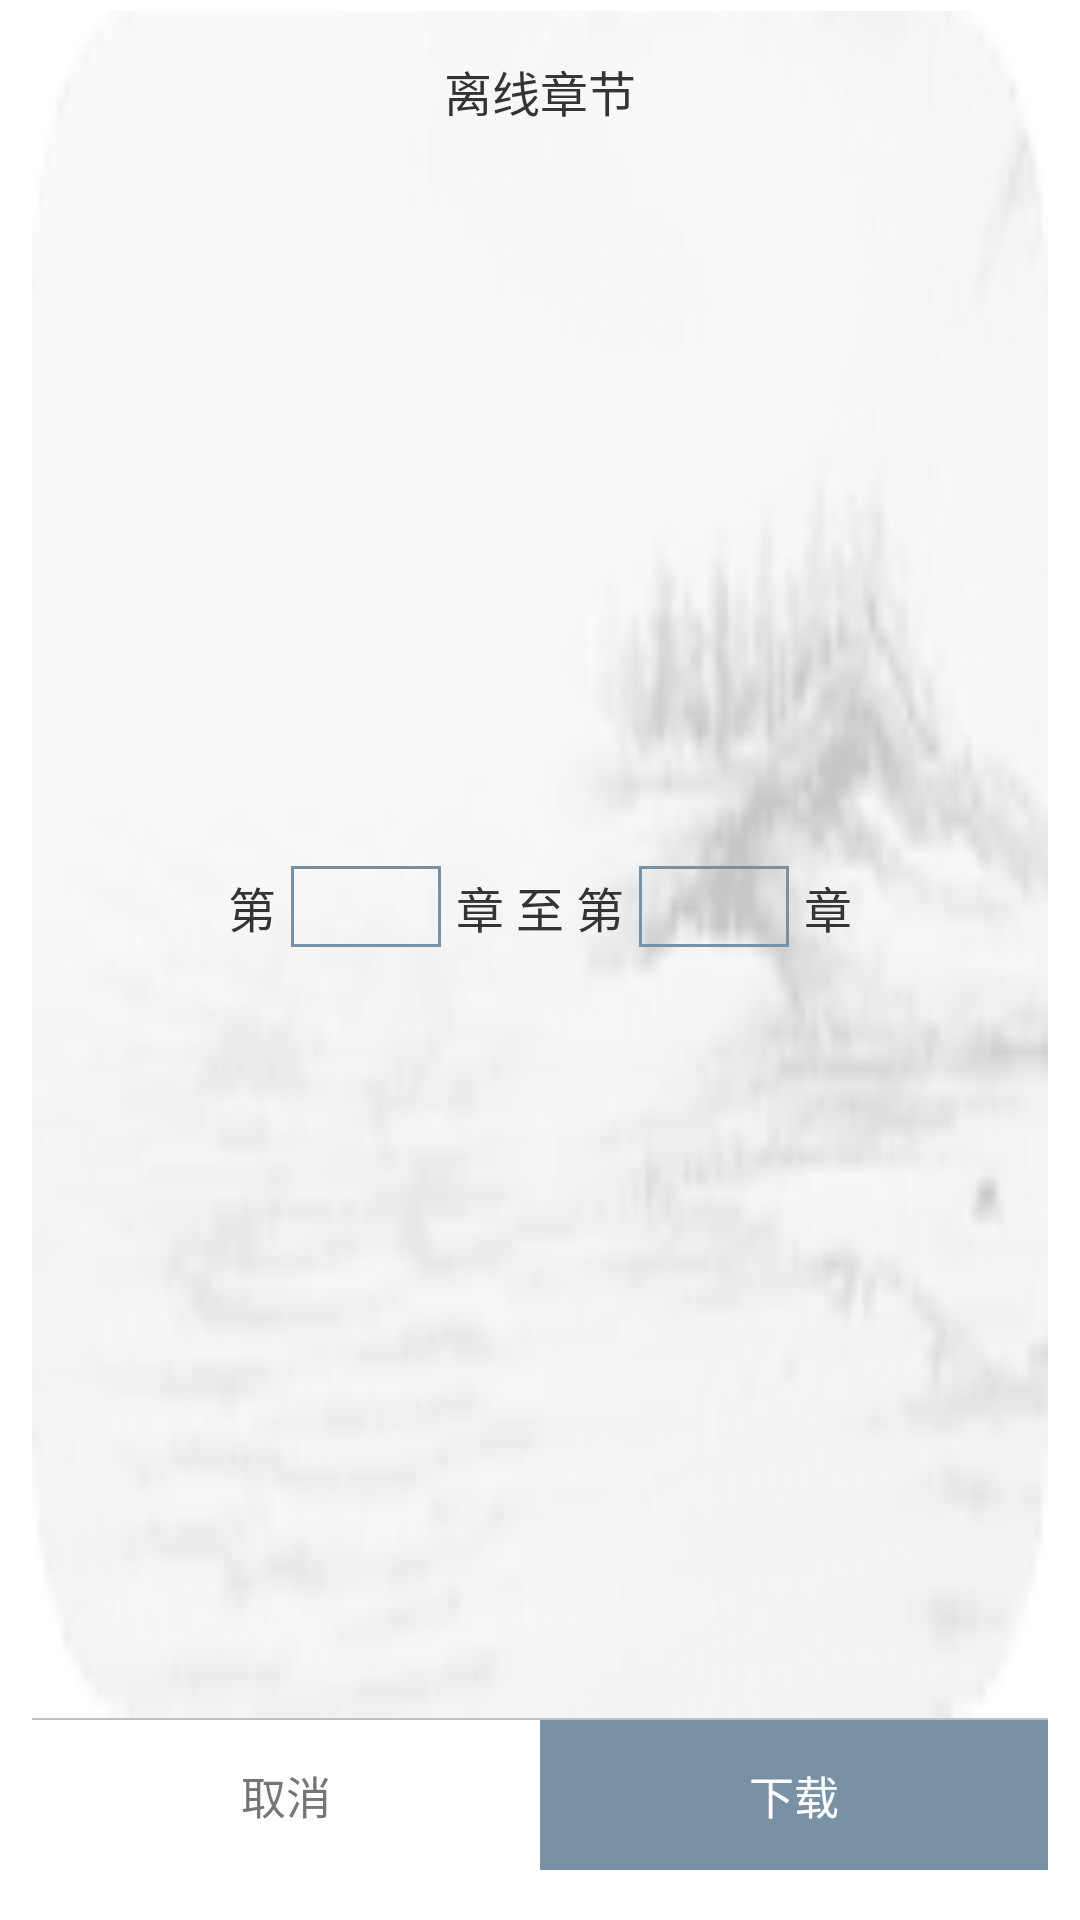

This screen was rendered from an Android layout file. Write that file and the resources it references.
<!-- AndroidManifest.xml: application theme Theme.LLYReader -->
<!-- res/layout/mprogress_dialog_downloadchoice.xml -->
<?xml version="1.0" encoding="utf-8"?>
<LinearLayout xmlns:android="http://schemas.android.com/apk/res/android"
    android:layout_width="260dp"
    android:layout_height="185dp"
    android:background="@mipmap/bg_search"
    android:gravity="center_horizontal"
    android:orientation="vertical"
    android:paddingBottom="16.5dp"
    android:paddingLeft="10.5dp"
    android:paddingRight="10.5dp"
    android:paddingTop="3.5dp"
    android:clickable="true">

    <LinearLayout
        android:layout_width="match_parent"
        android:layout_height="0dp"
        android:layout_weight="1"
        android:background="@mipmap/reader_main_bg1"
        android:orientation="vertical"
        android:paddingBottom="10dp"
        android:paddingTop="15dp">

        <TextView
            android:layout_width="wrap_content"
            android:layout_height="wrap_content"
            android:layout_gravity="center_horizontal"
            android:text="离线章节"
            android:textColor="@color/tv_btn_black"
            android:textSize="16sp" />

        <LinearLayout
            android:layout_width="match_parent"
            android:layout_height="match_parent"
            android:orientation="horizontal">
            <View
                android:layout_width="0dp"
                android:layout_height="0dp"
                android:layout_weight="1" />
            <TextView
                android:layout_width="wrap_content"
                android:layout_height="wrap_content"
                android:layout_gravity="center_vertical"
                android:layout_marginRight="5dp"
                android:text="第"
                android:textColor="@color/tv_btn_black"
                android:textSize="16sp" />

            <EditText
                android:id="@+id/edt_start"
                android:layout_width="50dp"
                android:layout_height="wrap_content"
                android:layout_gravity="center_vertical"
                android:background="@drawable/bg_edit"
                android:lines="1"
                android:maxLength="4"
                android:textCursorDrawable="@drawable/shape_text_cursor"
                android:paddingBottom="4dp"
                android:paddingLeft="5dp"
                android:paddingRight="5dp"
                android:paddingTop="4dp"
                android:numeric="integer"
                android:inputType="number"
                android:textSize="14sp"
                android:textColor="@color/tv_btn_black" />

            <TextView
                android:layout_width="wrap_content"
                android:layout_height="wrap_content"
                android:layout_gravity="center_vertical"
                android:layout_marginLeft="5dp"
                android:layout_marginRight="5dp"
                android:text="章 至 第"
                android:textColor="@color/tv_btn_black"
                android:textSize="16sp" />

            <EditText
                android:id="@+id/edt_end"
                android:layout_width="50dp"
                android:layout_height="wrap_content"
                android:layout_gravity="center_vertical"
                android:background="@drawable/bg_edit"
                android:lines="1"
                android:textCursorDrawable="@drawable/shape_text_cursor"
                android:maxLength="4"
                android:paddingBottom="4dp"
                android:paddingLeft="5dp"
                android:paddingRight="5dp"
                android:paddingTop="4dp"
                android:numeric="integer"
                android:inputType="number"
                android:textSize="14sp"
                android:textColor="@color/tv_btn_black" />

            <TextView
                android:layout_width="wrap_content"
                android:layout_height="wrap_content"
                android:layout_gravity="center_vertical"
                android:layout_marginLeft="5dp"
                android:text="章"
                android:textColor="@color/tv_btn_black"
                android:textSize="16sp" />

            <View
                android:layout_width="0dp"
                android:layout_height="0dp"
                android:layout_weight="1" />
        </LinearLayout>
    </LinearLayout>

    <View
        android:layout_width="match_parent"
        android:layout_height="0.5dp"
        android:background="#c1c1c1" />

    <LinearLayout
        android:layout_width="match_parent"
        android:layout_height="50dp"
        android:orientation="horizontal">

        <TextView
            android:id="@+id/tv_cancel"
            android:layout_width="0dp"
            android:layout_height="match_parent"
            android:layout_weight="1"
            android:background="@drawable/selector_book_detail_shelf_bg"
            android:clickable="true"
            android:gravity="center"
            android:text="取消"
            android:textColor="#767676"
            android:textSize="15sp" />

        <TextView
            android:id="@+id/tv_download"
            android:layout_width="0dp"
            android:layout_height="match_parent"
            android:layout_weight="1"
            android:background="@drawable/selector_book_detail_read_bg"
            android:clickable="true"
            android:gravity="center"
            android:text="下载"
            android:textColor="#ffffff"
            android:textSize="15sp" />
    </LinearLayout>
</LinearLayout>
<!-- resources referenced by this layout -->
<resources>
  <color name="tv_btn_black">#343434</color>
  <!-- drawable bg_edit (drawable) -->
  <?xml version="1.0" encoding="utf-8"?>
  <shape xmlns:android="http://schemas.android.com/apk/res/android"
      android:shape="rectangle">
      <stroke android:width="1dp"
          android:color="@color/tv_text_add_shelf_pre"/>
  </shape>
  <!-- drawable selector_book_detail_read_bg (drawable) -->
  <?xml version="1.0" encoding="utf-8"?>
  <selector xmlns:android="http://schemas.android.com/apk/res/android">
      <item android:state_pressed="false" android:drawable="@color/tv_text_add_shelf_pre2"/>
      <item android:state_pressed="true" android:drawable="@color/tv_text_add_shelf_deep_pre"/>
  </selector>
  <!-- drawable selector_book_detail_shelf_bg (drawable) -->
  <?xml version="1.0" encoding="utf-8"?>
  <selector xmlns:android="http://schemas.android.com/apk/res/android">
      <item android:state_pressed="false" android:drawable="@color/tv_text_add_shelf_nor"/>
      <item android:state_pressed="true" android:drawable="@color/btn_bg_press"/>
  </selector>
  <!-- mipmap reader_main_bg1: png bitmap (mipmap-xxhdpi, 3577 bytes) -->
  <style name="Theme.LLYReader" parent="Theme.MaterialComponents.DayNight.DarkActionBar">
          
          <item name="colorPrimary">@color/purple_200</item>
          <item name="colorPrimaryVariant">@color/purple_700</item>
          <item name="colorOnPrimary">@color/black</item>
          
          <item name="colorSecondary">@color/teal_200</item>
          <item name="colorSecondaryVariant">@color/teal_200</item>
          <item name="colorOnSecondary">@color/black</item>
          
          <item name="android:statusBarColor">?attr/colorPrimaryVariant</item>
          
      </style>
  <color name="tv_text_add_shelf_pre">#7891A5</color>
  <color name="tv_text_add_shelf_pre2">#7891A5</color>
  <color name="tv_text_add_shelf_deep_pre">#587A8A</color>
  <color name="tv_text_add_shelf_nor">#ffffff</color>
  <color name="btn_bg_press">#c1c1c1</color>
  <color name="purple_200">#FFBB86FC</color>
  <color name="purple_700">#FF3700B3</color>
  <color name="black">#FF000000</color>
  <color name="teal_200">#FF03DAC5</color>
</resources>
